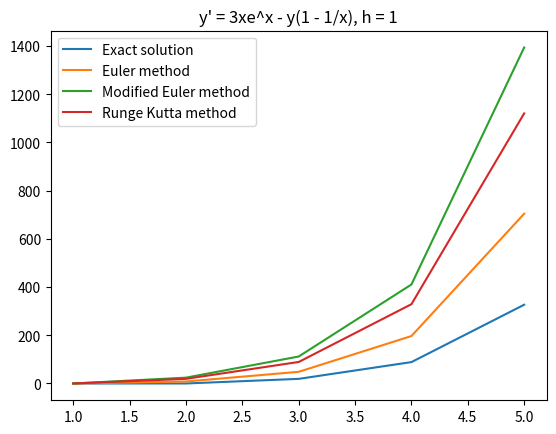

This chart was generated by the following Python code:
import math
import matplotlib.pyplot as plt


class DiffEquation:
    def __init__(self, x0, y0, xn, h, f, exact_sol, formula):
        self.x0 = x0
        self.y0 = y0
        self.xn = xn
        self.h = h
        self.f = f
        self.exact_sol = exact_sol
        self.formula = formula


class Method:
    def exact(self, diff_eq):
        xs = [diff_eq.x0]
        ys = [diff_eq.y0]

        while xs[-1] < diff_eq.xn:
            y = diff_eq.exact_sol(xs[-1])
            x = xs[-1] + diff_eq.h

            ys.append(y)
            xs.append(x)

        return xs, ys, "Exact solution"

    def euler(self, diff_eq):
        xs = [diff_eq.x0]
        ys = [diff_eq.y0]

        while xs[-1] < diff_eq.xn:
            y = ys[-1] + diff_eq.h*diff_eq.f(xs[-1], ys[-1])
            x = xs[-1] + diff_eq.h

            ys.append(y)
            xs.append(x)

        return xs, ys, "Euler method"

    def mod_euler(self, diff_eq):
        xs = [diff_eq.x0]
        ys = [diff_eq.y0]

        while xs[-1] < diff_eq.xn:
            x = xs[-1] + diff_eq.h
            k1 = diff_eq.f(xs[-1], ys[-1])
            k2 = diff_eq.f(x, ys[-1] + diff_eq.h*k1)
            y = ys[-1] + diff_eq.h*((k1 + k2)/2)

            ys.append(y)
            xs.append(x)

        return xs, ys, "Modified Euler method"

    def runge_kutta(self, diff_eq):
        xs = [diff_eq.x0]
        ys = [diff_eq.y0]

        while xs[-1] < diff_eq.xn:
            k1 = diff_eq.h*diff_eq.f(xs[-1], ys[-1])
            k2 = diff_eq.h*diff_eq.f(xs[-1] + diff_eq.h/2, ys[-1] + k1/2)
            k3 = diff_eq.h*diff_eq.f(xs[-1] + diff_eq.h/2, ys[-1] + k2/2)
            k4 = diff_eq.h*diff_eq.f(xs[-1] + diff_eq.h, ys[-1] + k3)

            xs.append(xs[-1] + diff_eq.h)
            ys.append(ys[-1] + k1/6 + k2/3 + k3/3 + k4/6)

        return xs, ys, "Runge Kutta method"


class ODEsolver:
    def solve(self, diff_eq, method):
        return method(diff_eq)


def plot(m0, m1, m2, m3, diff_eq):
    plt.plot(m0[0], m0[1], label=m0[2])
    plt.plot(m1[0], m1[1], label=m1[2])
    plt.plot(m2[0], m2[1], label=m2[2])
    plt.plot(m3[0], m3[1], label=m3[2])

    plt.title(diff_eq.formula + ", h = " + str(diff_eq.h))
    plt.legend()
    plt.show()


def ode_func(x, y):
    return 3*x*math.e**x - y*(1 - 1/x)


def ode_exact_sol(x):
    return 3/2*x*(math.e**x - math.e**(2-x))


diff_eq = DiffEquation(1, 0, 5, 1, ode_func, ode_exact_sol, "y' = 3xe^x - y(1 - 1/x)")
solver = ODEsolver()
method = Method()

m0 = solver.solve(diff_eq, method.exact)
m1 = solver.solve(diff_eq, method.euler)
m2 = solver.solve(diff_eq, method.mod_euler)
m3 = solver.solve(diff_eq, method.runge_kutta)

plot(m0, m1, m2, m3, diff_eq)
